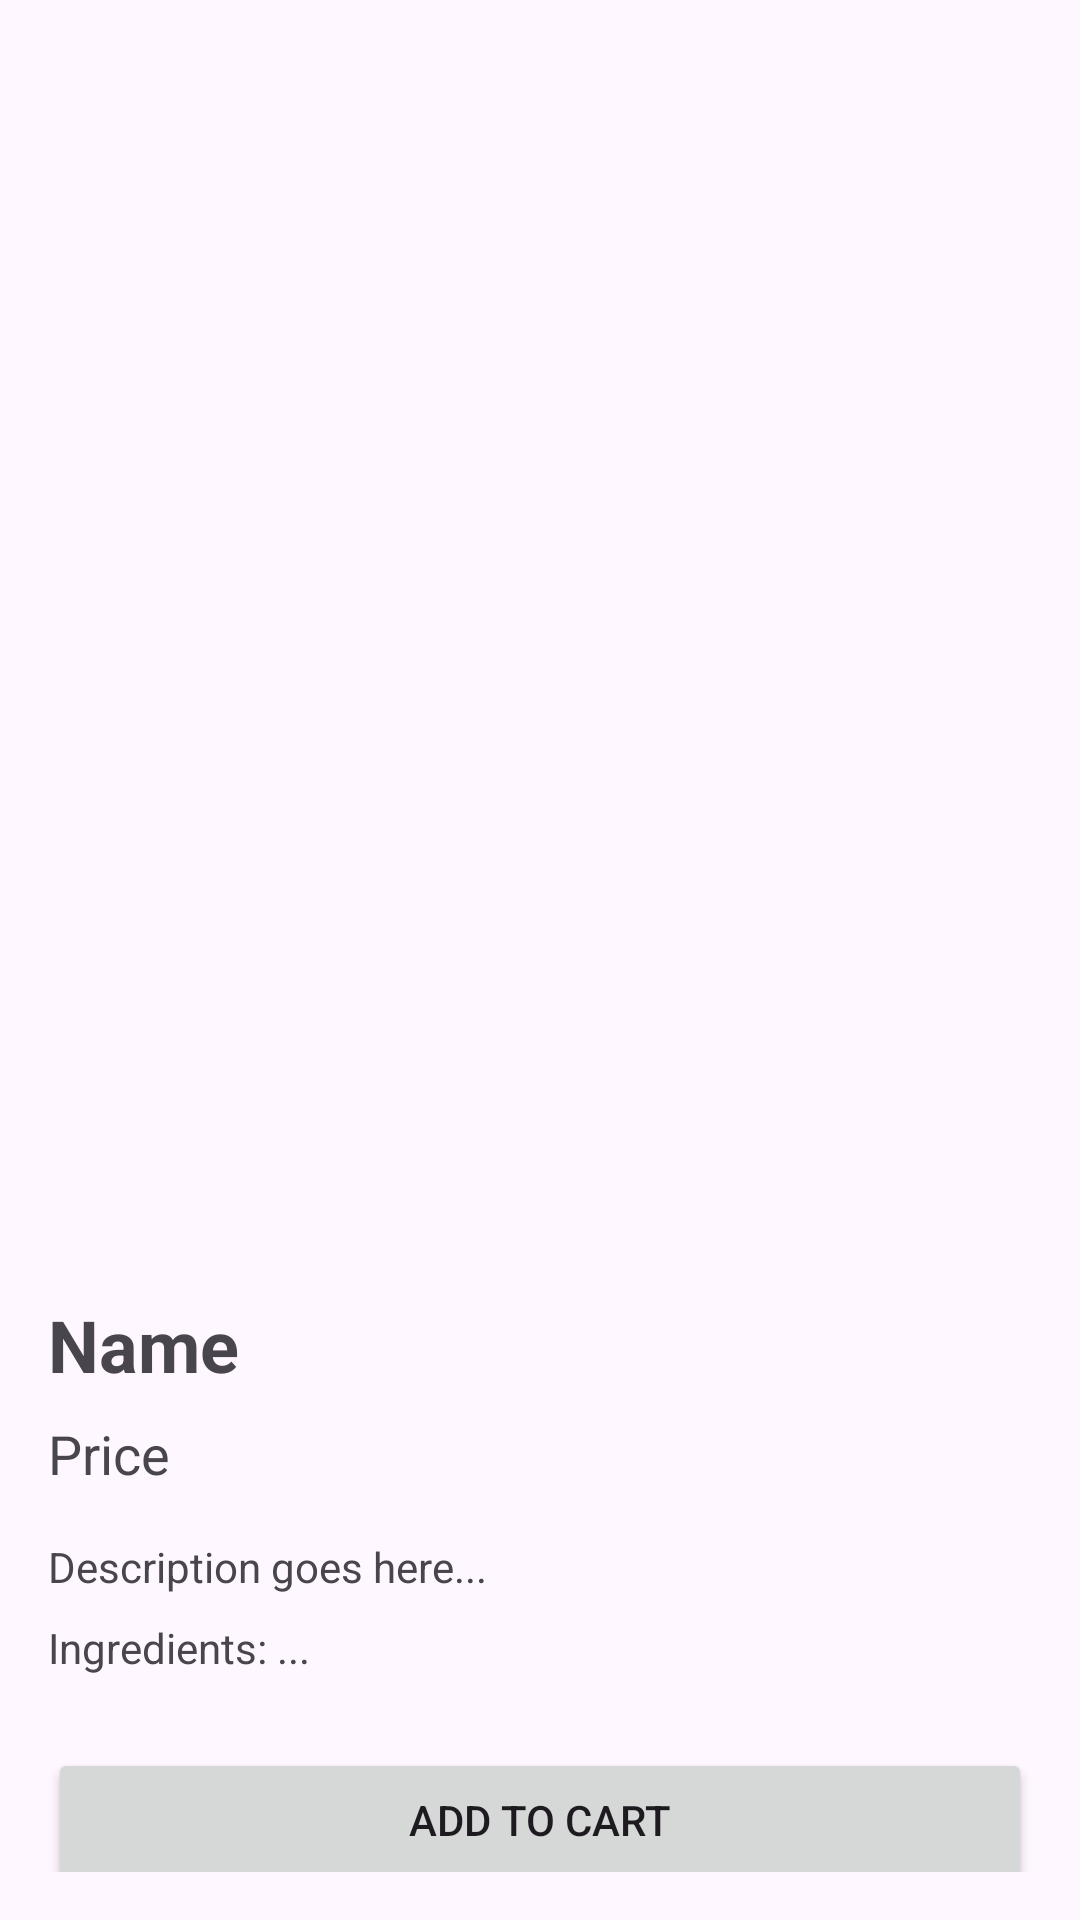

Reconstruct the res/layout file that produces this screen, plus the resources it refers to.
<!-- AndroidManifest.xml: application theme Theme.FoodieApp -->
<!-- res/layout/activity_food_detail.xml -->
<?xml version="1.0" encoding="utf-8"?>
<ScrollView xmlns:android="http://schemas.android.com/apk/res/android"
    android:layout_width="match_parent"
    android:layout_height="match_parent"
    android:padding="16dp">

    <LinearLayout
        android:layout_width="match_parent"
        android:layout_height="wrap_content"
        android:orientation="vertical">

        <ImageView
            android:id="@+id/foodImage"
            android:layout_width="match_parent"
            android:layout_height="400dp"
            android:scaleType="centerCrop" />

        <TextView
            android:id="@+id/foodName"
            android:layout_width="wrap_content"
            android:layout_height="wrap_content"
            android:layout_marginTop="16dp"
            android:text="Name"
            android:textSize="24sp"
            android:textStyle="bold" />

        <TextView
            android:id="@+id/foodPrice"
            android:layout_width="wrap_content"
            android:layout_height="wrap_content"
            android:layout_marginTop="8dp"
            android:text="Price"
            android:textSize="18sp" />

        <TextView
            android:id="@+id/foodDescription"
            android:layout_width="wrap_content"
            android:layout_height="wrap_content"
            android:text="Description goes here..."
            android:layout_marginTop="16dp" />

        <TextView
            android:id="@+id/foodIngredients"
            android:layout_width="wrap_content"
            android:layout_height="wrap_content"
            android:text="Ingredients: ..."
            android:layout_marginTop="8dp" />

        <Button
            android:id="@+id/addToCartButton"
            android:layout_width="match_parent"
            android:layout_height="wrap_content"
            android:text="Add to Cart"
            android:layout_marginTop="24dp" />
    </LinearLayout>
</ScrollView>
<!-- resources referenced by this layout -->
<resources>
  <style name="Theme.FoodieApp" parent="Base.Theme.FoodieApp" />
  <style name="Base.Theme.FoodieApp" parent="Theme.Material3.DayNight.NoActionBar">
      </style>
</resources>
